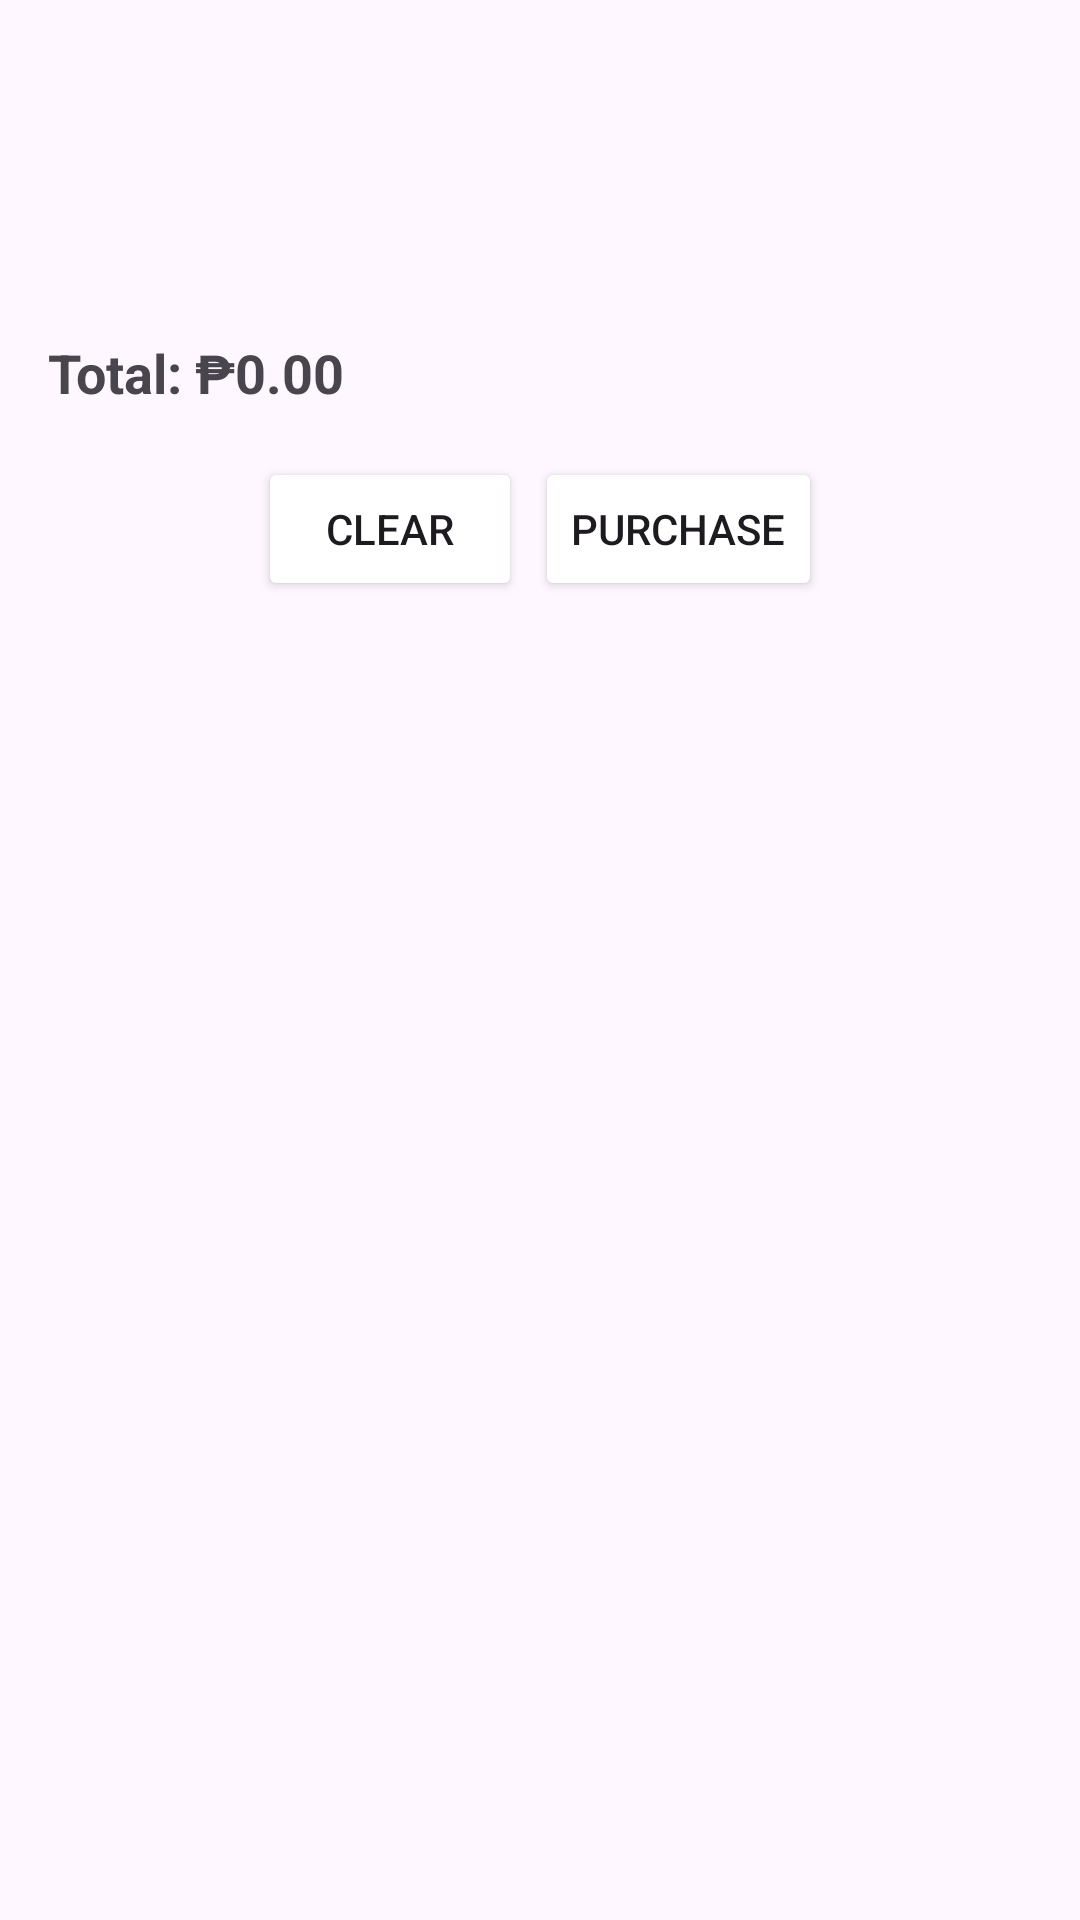

Write the Android layout XML for this screen, with the resource values it uses.
<!-- AndroidManifest.xml: application theme Theme.Material3.Light -->
<!-- res/layout/activity_customer_cart.xml -->
<?xml version="1.0" encoding="utf-8"?>
<ScrollView
    xmlns:android="http://schemas.android.com/apk/res/android"
    xmlns:app="http://schemas.android.com/apk/res-auto"
    xmlns:tools="http://schemas.android.com/tools"
    android:layout_width="match_parent"
    android:layout_height="match_parent"
    android:padding="16dp"
    tools:context="com.inventory.idealist.CustomerCartActivity">

    <RelativeLayout
        android:layout_width="match_parent"
        android:layout_height="wrap_content">

        <androidx.appcompat.widget.Toolbar
            android:id="@+id/toolbar"
            android:layout_width="match_parent"
            android:layout_height="?attr/actionBarSize"
            android:background="@color/blue_main"
            android:theme="?attr/actionBarTheme"/>

        <androidx.recyclerview.widget.RecyclerView
            android:id="@+id/recyclerViewCartCus"
            android:layout_width="match_parent"
            android:layout_height="wrap_content"
            android:layout_below="@+id/toolbar"
            android:layout_marginTop="16dp"/>

        <TextView
            android:id="@+id/textViewTotalCus"
            android:layout_width="wrap_content"
            android:layout_height="wrap_content"
            android:layout_below="@+id/recyclerViewCartCus"
            android:layout_marginTop="16dp"
            android:text="Total: ₱0.00"
            android:textSize="18sp"
            android:textStyle="bold"/>

        <Button
            android:id="@+id/buttonClearCartCus"
            android:layout_width="wrap_content"
            android:layout_height="wrap_content"
            android:layout_below="@+id/textViewTotalCus"
            android:layout_centerHorizontal="true"
            android:layout_marginTop="16dp"
            android:layout_alignParentLeft="true"
            android:layout_marginLeft="70dp"
            android:text="Clear"
            android:backgroundTint="@color/orange_main"/>

        <Button
            android:id="@+id/buttonPurchaseCus"
            android:layout_width="wrap_content"
            android:layout_height="wrap_content"
            android:layout_below="@+id/textViewTotalCus"
            android:layout_centerHorizontal="true"
            android:layout_marginTop="16dp"
            android:layout_alignParentRight="true"
            android:layout_marginRight="70dp"
            android:text="Purchase"
            android:backgroundTint="@color/orange_main"/>

    </RelativeLayout>
</ScrollView>
<!-- resources referenced by this layout -->
<resources>

</resources>
